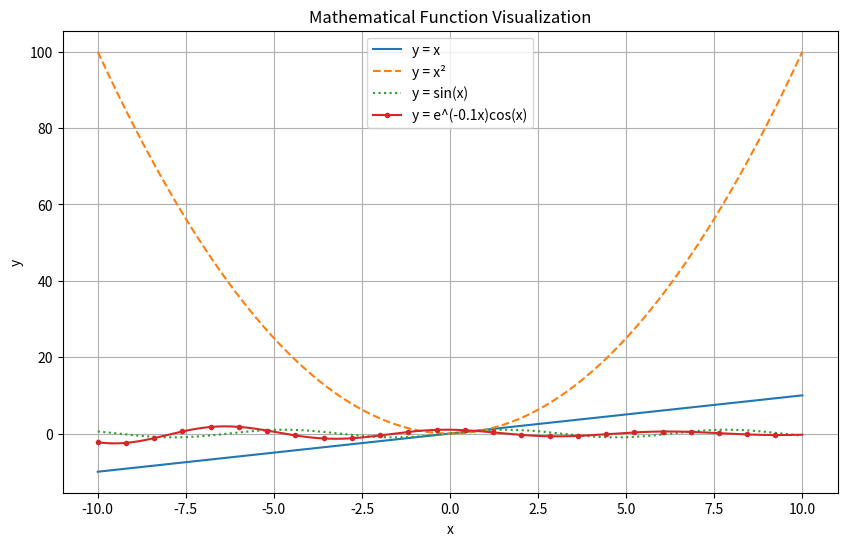
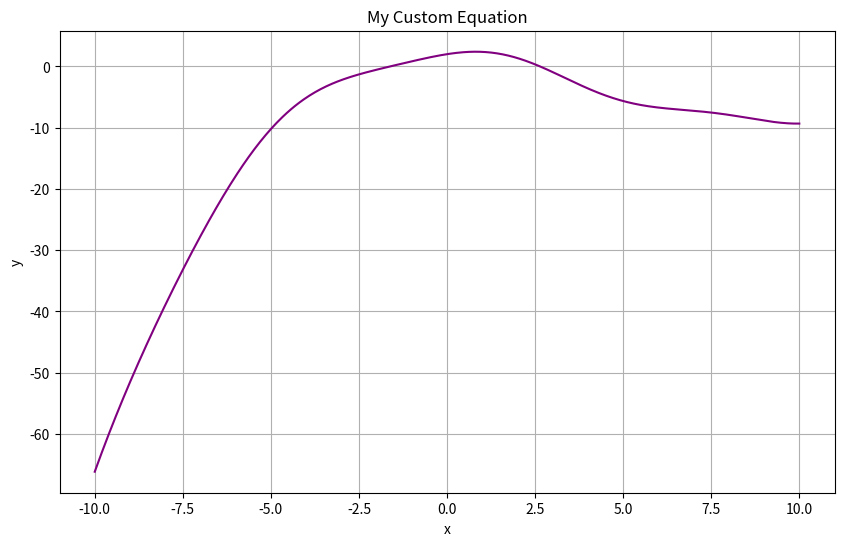
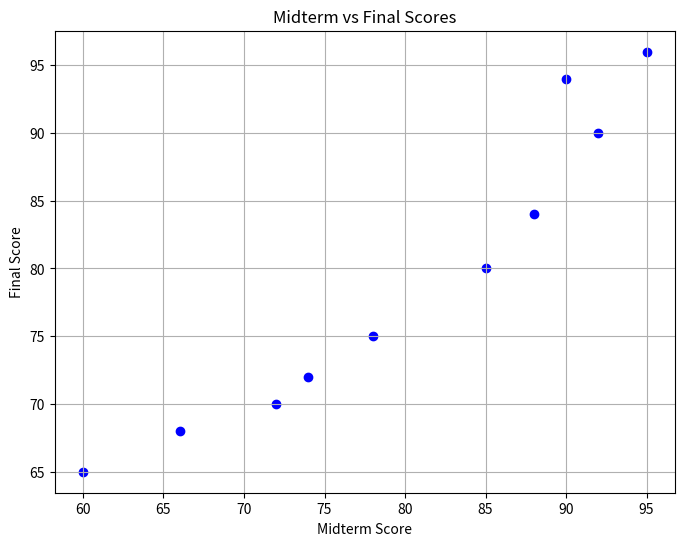
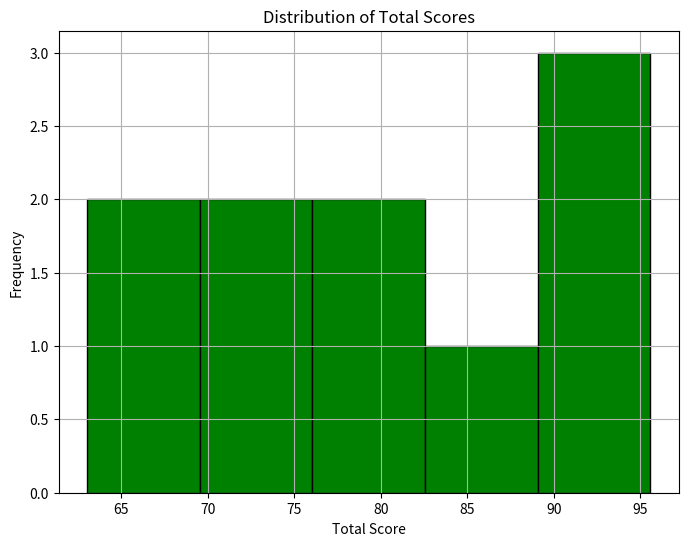
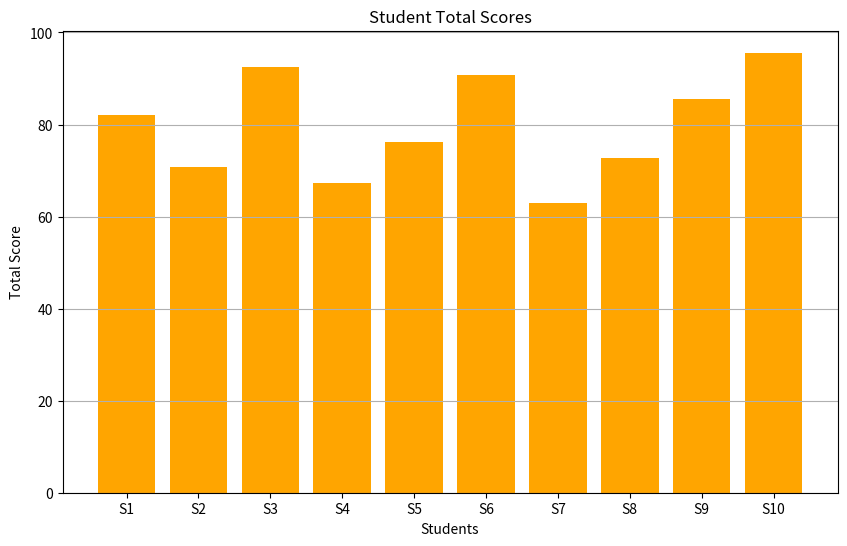
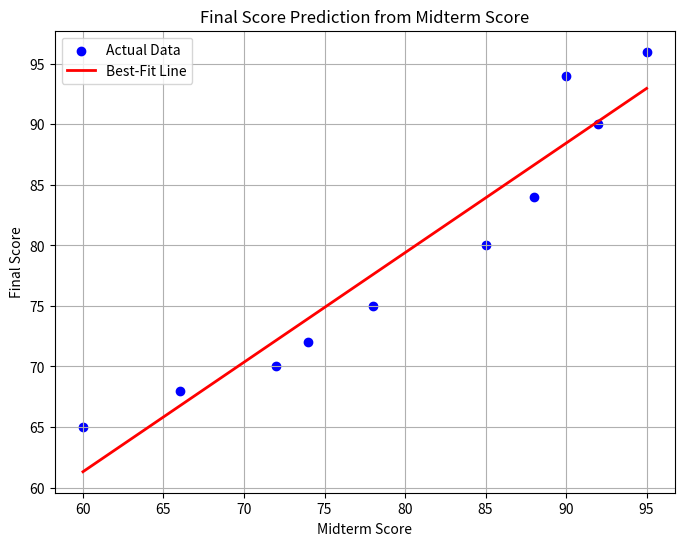

Write the Python code that produced these figures, in order.
import numpy as np
import matplotlib.pyplot as plt

# Task 1 - Mathematical Function Visualization
x = np.linspace(-10, 10, 500)

y1 = x
y2 = x**2
y3 = np.sin(x)
y4 = np.exp(-0.1 * x) * np.cos(x)

plt.figure(figsize=(10, 6))
plt.plot(x, y1, label='y = x', linestyle='-')
plt.plot(x, y2, label='y = x²', linestyle='--')
plt.plot(x, y3, label='y = sin(x)', linestyle=':')
plt.plot(x, y4, label='y = e^(-0.1x)cos(x)', marker='.', markevery=20)

plt.title("Mathematical Function Visualization")
plt.xlabel("x")
plt.ylabel("y")
plt.legend()
plt.grid(True)

plt.savefig("function_plot.png")
plt.close()

# Task 2 - Own Equation

# Mixed equation combining cubic, trigonometric, and exponential terms
y_own = 0.03 * x**3 - 0.4 * x**2 + np.sin(x) + 2 * np.exp(-0.05 * x)

plt.figure(figsize=(10, 6))
plt.plot(x, y_own, color='purple')

plt.title("My Custom Equation")
plt.xlabel("x")
plt.ylabel("y")
plt.grid(True)

plt.savefig("own_equation.png")
plt.close()

# Task 3 - Student Score Visualization
students = ["S1", "S2", "S3", "S4", "S5",
            "S6", "S7", "S8", "S9", "S10"]

midterm = np.array([85, 72, 90, 66, 78,
                    92, 60, 74, 88, 95])

final = np.array([80, 70, 94, 68, 75,
                  90, 65, 72, 84, 96])

total = 0.4 * midterm + 0.6 * final

#Scatter Plot
plt.figure(figsize=(8, 6))
plt.scatter(midterm, final, color='blue')
plt.title("Midterm vs Final Scores")
plt.xlabel("Midterm Score")
plt.ylabel("Final Score")
plt.grid(True)

plt.savefig("score_scatter.png")
plt.close()

#Histogram
plt.figure(figsize=(8, 6))
plt.hist(total, bins=5, color='green', edgecolor='black')
plt.title("Distribution of Total Scores")
plt.xlabel("Total Score")
plt.ylabel("Frequency")
plt.grid(True)

plt.savefig("score_histogram.png")
plt.close()

#Bar Chart
plt.figure(figsize=(10, 6))
plt.bar(students, total, color='orange')

plt.title("Student Total Scores")
plt.xlabel("Students")
plt.ylabel("Total Score")
plt.grid(axis='y')

plt.savefig("score_bar_chart.png")
plt.close()

# Task 4 - Best-Fit Line / Prediction
slope, intercept = np.polyfit(midterm, final, 1)

x_fit = np.linspace(min(midterm), max(midterm), 100)
y_fit = slope * x_fit + intercept

plt.figure(figsize=(8, 6))
plt.scatter(midterm, final, color='blue', label='Actual Data')
plt.plot(x_fit, y_fit, color='red', linewidth=2,
         label='Best-Fit Line')

plt.title("Final Score Prediction from Midterm Score")
plt.xlabel("Midterm Score")
plt.ylabel("Final Score")
plt.legend()
plt.grid(True)

plt.savefig("score_prediction.png")
plt.close()

# Prediction Examples
for score in [50, 75, 100]:
    predicted = slope * score + intercept
    print(f"Predicted final score for midterm {score}: "
          f"{predicted:.2f}")
